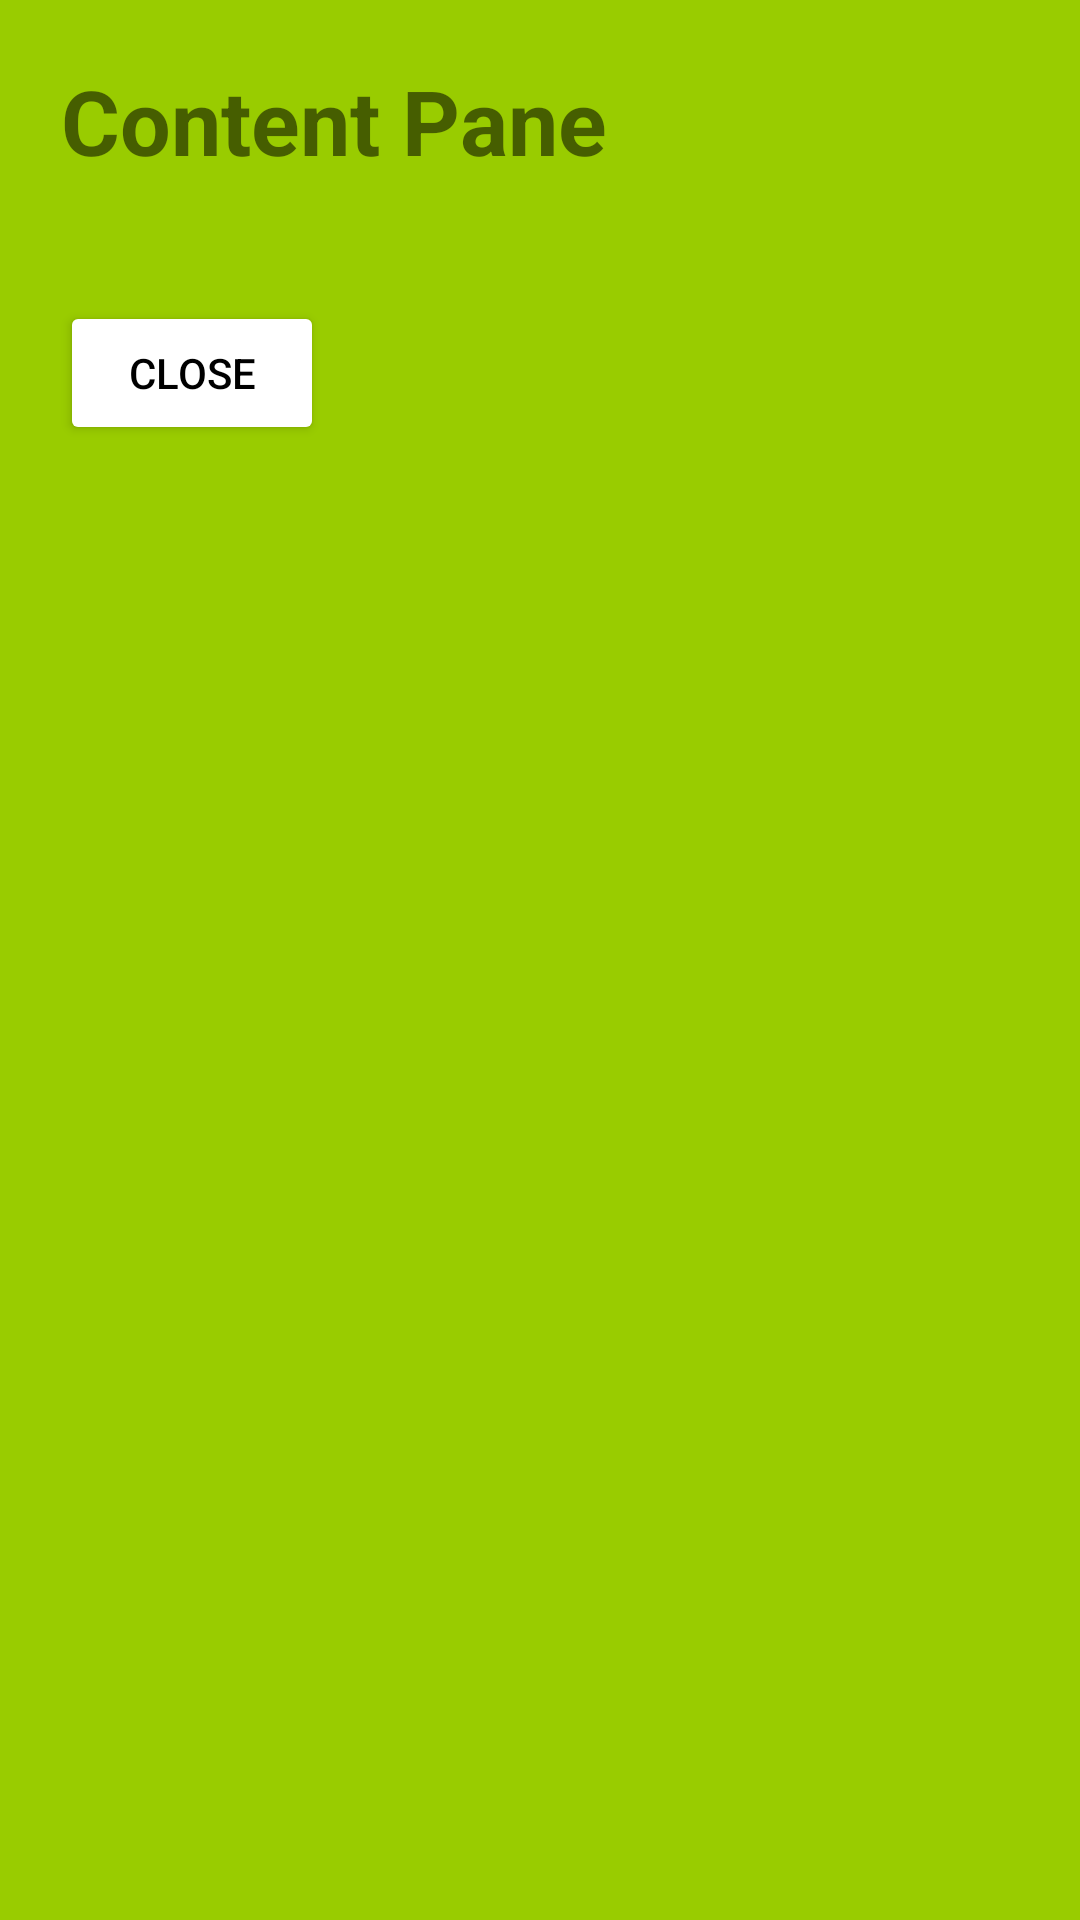

Android layout source for this screen:
<!-- AndroidManifest.xml: application theme Theme.SlidingPaneLayoutSample -->
<!-- res/layout/content_pane.xml -->
<?xml version="1.0" encoding="utf-8"?>
<LinearLayout xmlns:android="http://schemas.android.com/apk/res/android"
    android:layout_width="match_parent"
    android:layout_height="match_parent"
    android:background="@android:color/holo_green_light"
    android:orientation="vertical">

    <TextView
        android:layout_width="wrap_content"
        android:layout_height="wrap_content"
        android:layout_margin="20dp"
        android:gravity="center"
        android:text="Content Pane"
        android:textSize="30sp"
        android:textStyle="bold" />

    <Button
        android:id="@+id/side_close"
        android:layout_width="wrap_content"
        android:layout_height="wrap_content"
        android:layout_margin="20dp"
        android:backgroundTint="@android:color/white"
        android:text="CLOSE"
        android:textColor="@android:color/black" />

</LinearLayout>
<!-- resources referenced by this layout -->
<resources>
  <style name="Theme.SlidingPaneLayoutSample" parent="Theme.MaterialComponents.DayNight.DarkActionBar">
          
          <item name="colorPrimary">@color/purple_500</item>
          <item name="colorPrimaryVariant">@color/purple_700</item>
          <item name="colorOnPrimary">@color/white</item>
          
          <item name="colorSecondary">@color/teal_200</item>
          <item name="colorSecondaryVariant">@color/teal_700</item>
          <item name="colorOnSecondary">@color/black</item>
          
          <item name="android:statusBarColor" tools:targetApi="l">?attr/colorPrimaryVariant</item>
          
      </style>
  <!-- not gathered from this repository: default colours our renderer supplied (Android Studio template values) -->
  <color name="purple_500">#FF6200EE</color>
  <color name="purple_700">#FF3700B3</color>
  <color name="teal_200">#FF03DAC5</color>
  <color name="teal_700">#FF018786</color>
  <color name="black">#FF000000</color>
  <color name="white">#FFFFFFFF</color>
</resources>
